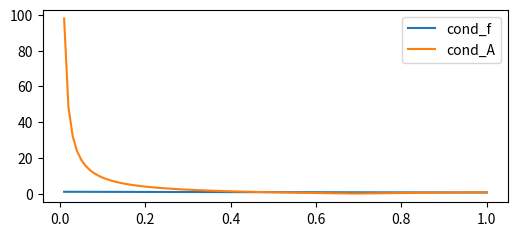

The matplotlib source for this figure:
# -*- coding: utf-8 -*-
"""
Created on Mon Mar  4 13:45:11 2019

@author: Laura Simonsen Leal
"""

#%% Packages

import numpy as np
import matplotlib.pyplot as plt
from scipy.optimize import least_squares
#from scipy.optimize import fsolve

#%% c

x = np.linspace(0,1,100)

def cond_f(x):
    res = np.abs(x/(np.exp(x)-1))
    return res

def cond_A(x):
    res = np.abs((2-np.exp(x))/x)
    return res

fig, ax = plt.subplots(figsize=(6,2.5))
ax.plot(x,cond_f(x))
ax.plot(x,cond_A(x))
ax.legend(('cond_f','cond_A'))

# The root cause of the poor conditioning is the subtraction from 1.
# Since np.exp(x) is very close to 1 for small values of x, we will have 
# a huge error magnification. 

#%% d: find x for given bits


xs = []

for b in range(1,5):


    func = lambda x: 1 - np.exp(-x) - 2**(-b) 
    
    x_initial_guess = 0.4
    x_solution = least_squares(func, x_initial_guess, bounds = (0, 1))
    x_solution = float(x_solution.x)

# Alternative way:    
#     Use the numerical solver to find the roots
#    x_solution = float(fsolve(func, x_initial_guess))  
    
#    if x_solution > 1.0:
#        x_solution = 1.0
#    if x_solution < 0:
#        x_solution = 0
        
    print("The solution is x = %f" % x_solution)
    print("at which the value of the expression is %f" % func(x_solution))
      
    xs.append(x_solution)
    
print(xs)

#%% d: alternative (more straightforward) way

xs2 = []
for b in range(1,5):
    x = - np.log(1-2**(-b))
    xs2.append(x)

print(xs2)

#%% e: find bits for given x

def upper_bound_rel_err_output(x):
    up_bnd = cond_f(x) * (cond_A(x) - np.finfo(np.float64).eps)  
    return list(up_bnd )
   
up_bnd = upper_bound_rel_err_output(xs2)

#%% f: alternative algorithm (see written solutions)

